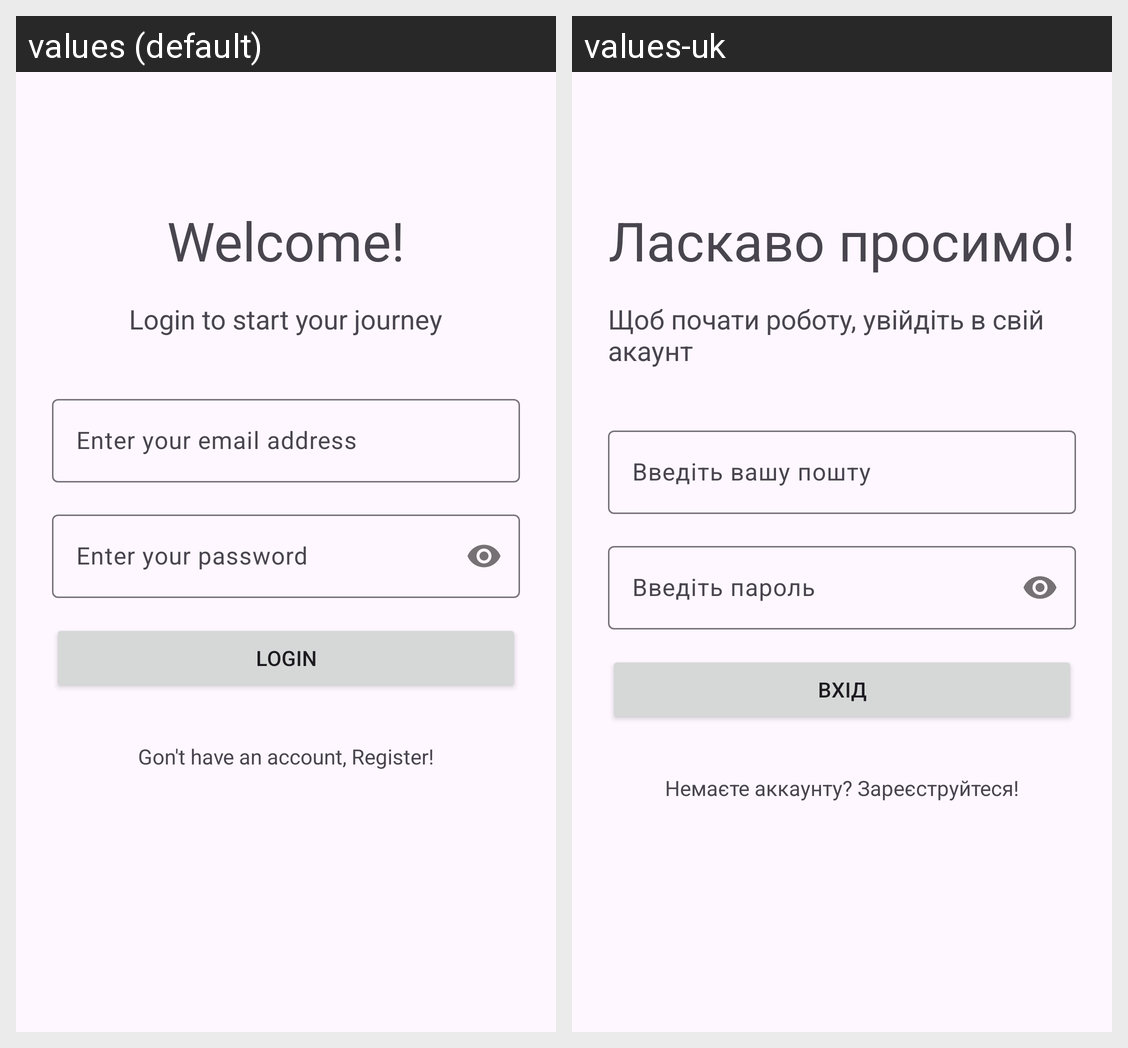

Translations of the strings shown on this Android screen, per locale in the grid:
Android screen res/layout/activity_login.xml rendered under 2 locales, left to right: values (default), values-uk. Device: Nexus 5 (rendered at 1080×1920; each locale shown at half size, 540×960, under a caption strip naming it); theme Theme.BookReader4U.
Strings drawn on this screen, with the default value and each locale's value (text and hints the layout hard-codes, and strings that could not be matched under every locale, appear in the picture but are not listed):

login_welcome_title
  values: Welcome!
  values-uk: Ласкаво просимо!

login_description
  values: Login to start your journey
  values-uk: Щоб почати роботу, увійдіть в свій акаунт

hint_email
  values: Enter your email address
  values-uk: Введіть вашу пошту

hint_password
  values: Enter your password
  values-uk: Введіть пароль

login_button
  values: Login
  values-uk: Вхід

redirect_to_register
  values: Gon't have an account, Register!
  values-uk: Немаєте аккаунту? Зареєструйтеся!
